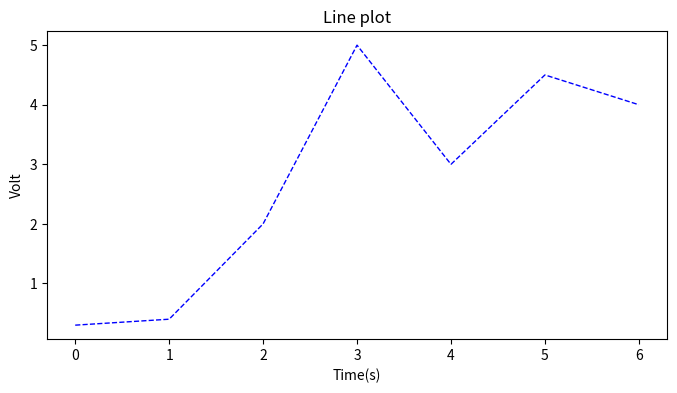

Write the Python code that produced this figure.
# -*- coding: utf-8 -*-
import numpy as np
import matplotlib.pyplot as plt
#X轴，Y轴数据
x = [0,1,2,3,4,5,6]
y = [0.3,0.4,2,5,3,4.5,4]
plt.figure(figsize=(8,4)) #创建绘图对象
plt.plot(x,y,"b--",linewidth=1)   #在当前绘图对象绘图（X轴，Y轴，蓝色虚线，线宽度）
plt.xlabel("Time(s)") #X轴标签
plt.ylabel("Volt")  #Y轴标签
plt.title("Line plot") #图标题
plt.savefig("line.jpg") #保存图
plt.show()  #显示图
